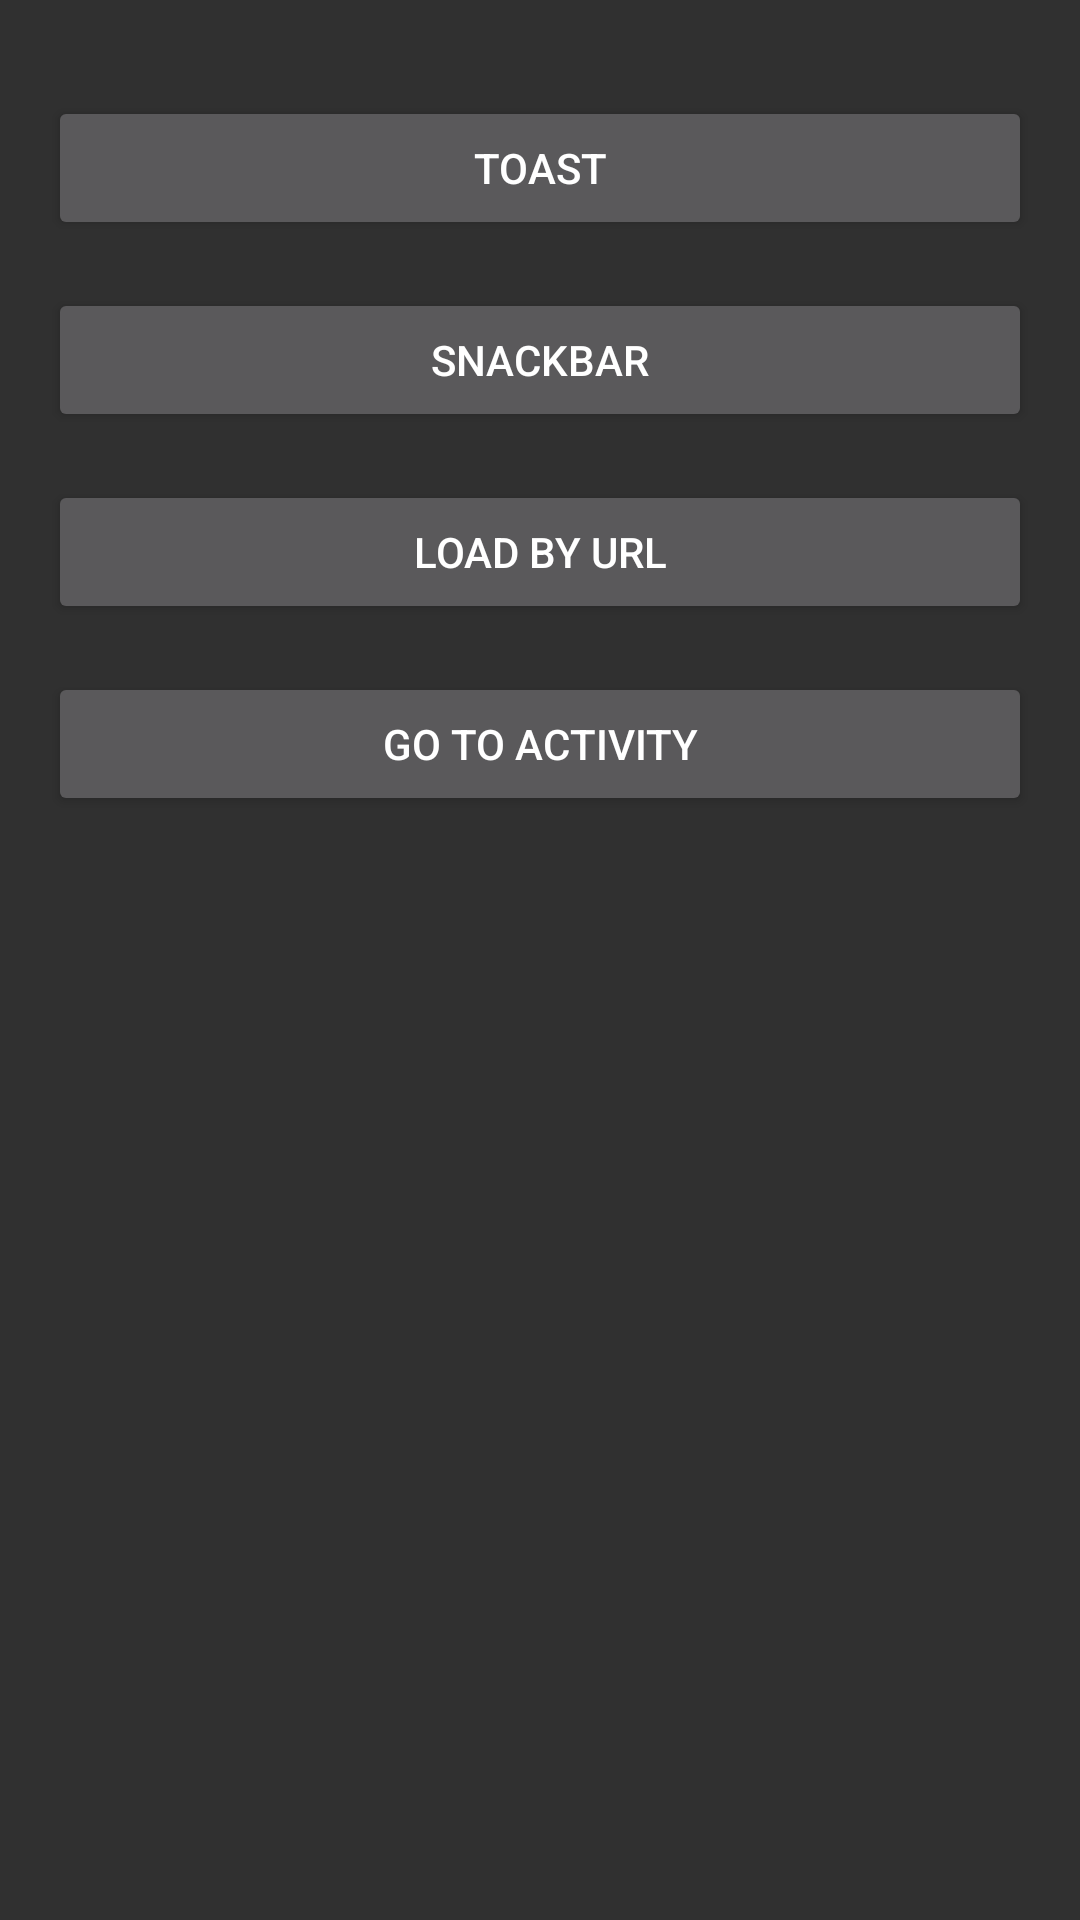

The Android layout XML behind this screen, and the referenced resources:
<!-- AndroidManifest.xml: application theme AppTheme -->
<!-- res/layout/activity_extension_functions.xml -->
<?xml version="1.0" encoding="utf-8"?>
<androidx.constraintlayout.widget.ConstraintLayout xmlns:android="http://schemas.android.com/apk/res/android"
    xmlns:app="http://schemas.android.com/apk/res-auto"
    xmlns:tools="http://schemas.android.com/tools"
    android:id="@+id/container"
    android:layout_width="match_parent"
    android:layout_height="match_parent"
    tools:context=".Section_01.Activities.ExtensionFunctionsActivity">

    <Button
        android:id="@+id/buttonToast"
        android:layout_width="0dp"
        android:layout_height="wrap_content"
        android:layout_marginStart="16dp"
        android:layout_marginTop="32dp"
        android:layout_marginEnd="16dp"
        android:text="Toast"
        app:layout_constraintEnd_toEndOf="parent"
        app:layout_constraintStart_toStartOf="parent"
        app:layout_constraintTop_toTopOf="parent" />

    <Button
        android:id="@+id/buttonSnackbar"
        android:layout_width="0dp"
        android:layout_height="wrap_content"
        android:layout_marginStart="16dp"
        android:layout_marginTop="16dp"
        android:layout_marginEnd="16dp"
        android:text="Snackbar"
        app:layout_constraintEnd_toEndOf="parent"
        app:layout_constraintStart_toStartOf="parent"
        app:layout_constraintTop_toBottomOf="@+id/buttonToast" />

    <Button
        android:id="@+id/buttonLoadByUrl"
        android:layout_width="0dp"
        android:layout_height="wrap_content"
        android:layout_marginStart="16dp"
        android:layout_marginTop="16dp"
        android:layout_marginEnd="16dp"
        android:text="Load by URL"
        app:layout_constraintEnd_toEndOf="parent"
        app:layout_constraintStart_toStartOf="parent"
        app:layout_constraintTop_toBottomOf="@+id/buttonSnackbar" />

    <Button
        android:id="@+id/buttonGoToActivity"
        android:layout_width="0dp"
        android:layout_height="wrap_content"
        android:layout_marginStart="16dp"
        android:layout_marginTop="16dp"
        android:layout_marginEnd="16dp"
        android:text="Go to Activity"
        app:layout_constraintEnd_toEndOf="parent"
        app:layout_constraintStart_toStartOf="parent"
        app:layout_constraintTop_toBottomOf="@+id/buttonLoadByUrl" />

    <ImageView
        android:id="@+id/imageViewLoadedByUrl"
        android:layout_width="wrap_content"
        android:layout_height="wrap_content"
        android:layout_marginTop="32dp"
        app:layout_constraintEnd_toEndOf="parent"
        app:layout_constraintStart_toStartOf="parent"
        app:layout_constraintTop_toBottomOf="@+id/buttonGoToActivity"
        tools:srcCompat="@tools:sample/avatars" />
</androidx.constraintlayout.widget.ConstraintLayout>
<!-- resources referenced by this layout -->
<resources>
  <style name="AppTheme" parent="Theme.AppCompat.NoActionBar">
          
          <item name="colorPrimary">@color/colorPrimary</item>
          <item name="colorPrimaryDark">@color/colorPrimaryDark</item>
          <item name="colorAccent">@color/colorAccent</item>
  
          <item name="android:windowDrawsSystemBarBackgrounds">true</item>
          <item name="android:statusBarColor">@android:color/transparent</item>
      </style>
  <color name="colorPrimary">#6200EE</color>
  <color name="colorPrimaryDark">#3700B3</color>
  <color name="colorAccent">#03DAC5</color>
</resources>
